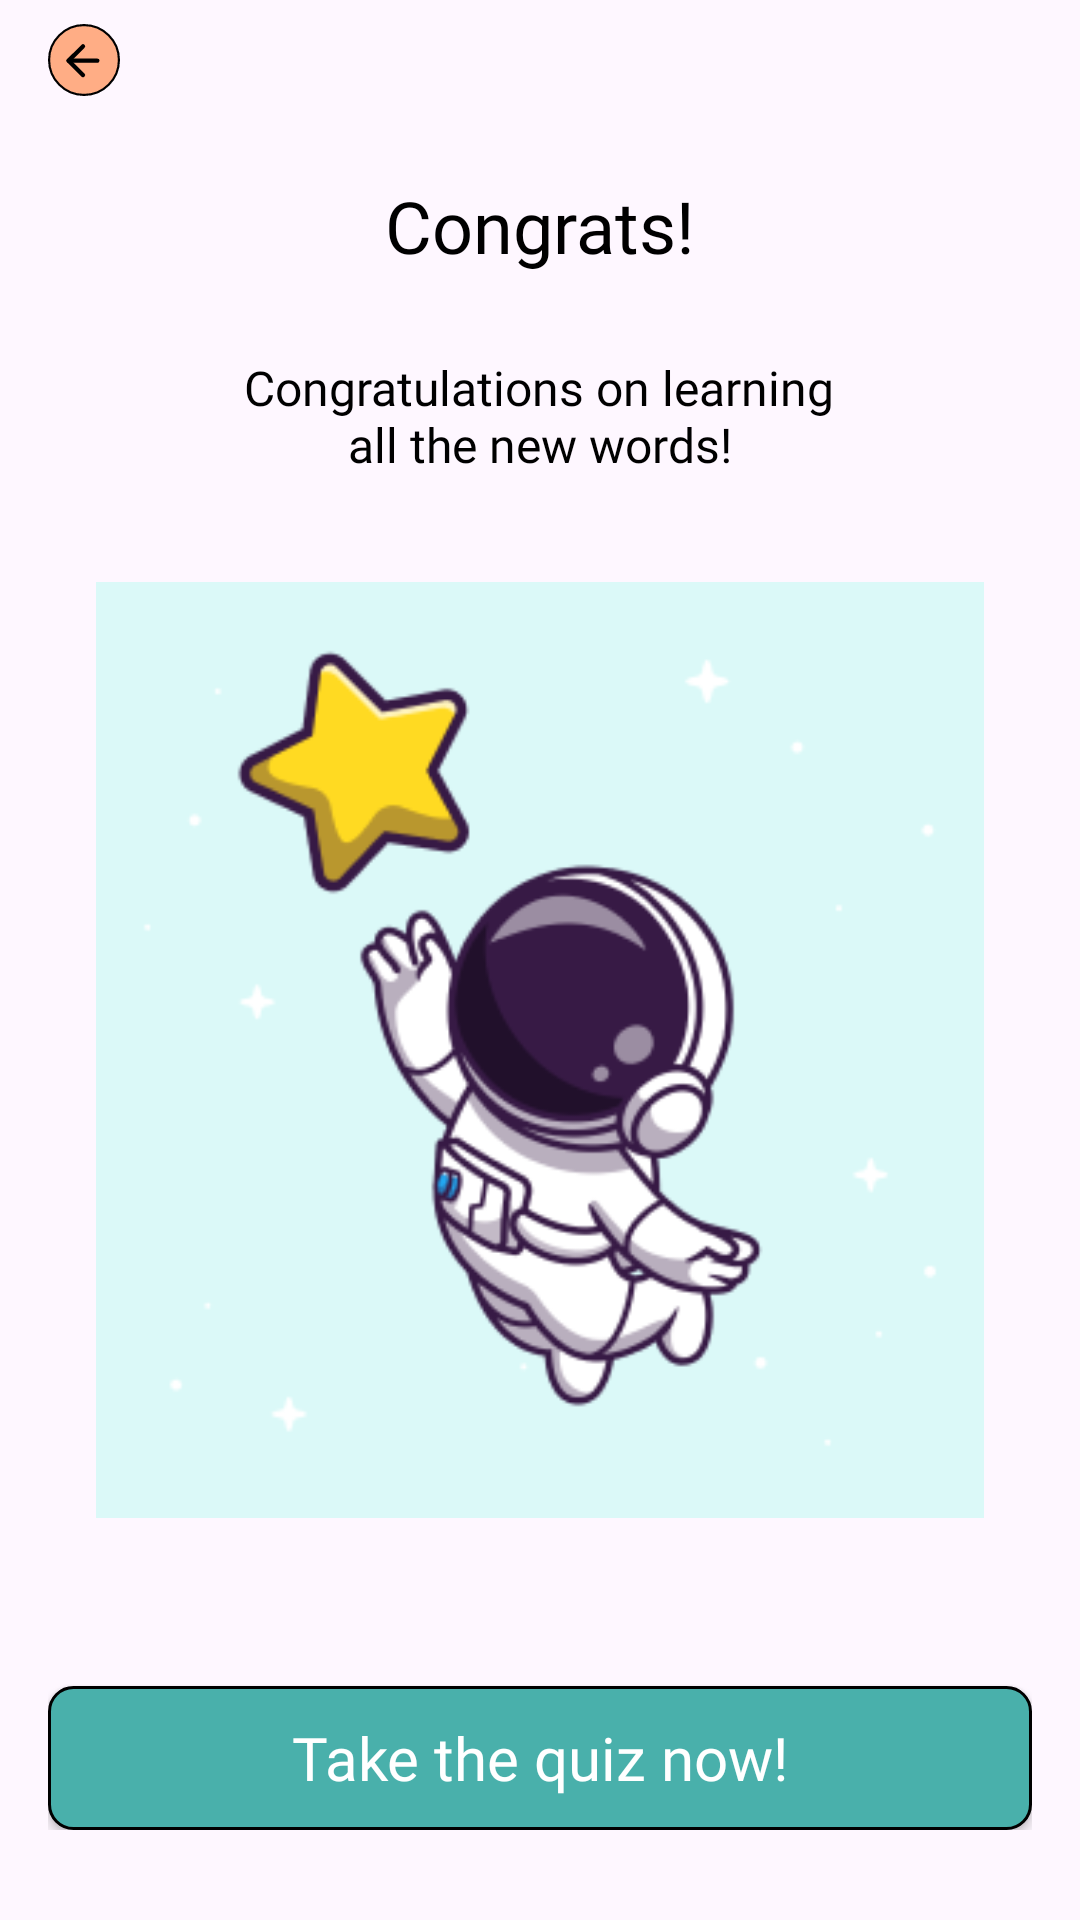

Android layout source for this screen:
<!-- AndroidManifest.xml: application theme Theme.App_english -->
<!-- res/layout/fragment_finish_learning.xml -->
<?xml version="1.0" encoding="utf-8"?>
<ScrollView xmlns:android="http://schemas.android.com/apk/res/android"
    xmlns:tools="http://schemas.android.com/tools"
    android:layout_width="match_parent"
    xmlns:app="http://schemas.android.com/apk/res-auto"
    android:paddingHorizontal="16dp"
    android:paddingVertical="8dp"
    android:layout_height="match_parent"
    tools:context=".feature.fragment.FinishLearningFragment">

    <LinearLayout
        android:orientation="vertical"
        android:layout_width="match_parent"
        android:layout_height="wrap_content">

        <RelativeLayout
            android:layout_width="match_parent"
            android:layout_height="wrap_content"
            tools:ignore="UselessParent">

            <androidx.appcompat.widget.AppCompatImageView
                android:layout_centerVertical="true"
                android:src="@drawable/back"
                android:layout_width="wrap_content"
                android:layout_height="wrap_content"/>
        </RelativeLayout>


        <androidx.appcompat.widget.AppCompatTextView
            android:textSize="24sp"
            android:layout_marginTop="27dp"
            android:fontFamily="@font/opensans_semibold"
            android:textColor="@color/black"
            android:text="@string/congrats"
            android:layout_gravity="center_horizontal"
            android:layout_width="wrap_content"
            android:layout_height="wrap_content"/>

        <androidx.appcompat.widget.AppCompatTextView
            android:textSize="16sp"
            android:textAlignment="center"
            android:layout_marginTop="27dp"
            android:fontFamily="@font/opensans_regular"
            android:textColor="@color/black"
            android:text="@string/congratulations_on_learning_all_the_new_words"
            android:layout_gravity="center_horizontal"
            android:layout_width="wrap_content"
            android:layout_height="wrap_content"/>
        
        <androidx.appcompat.widget.AppCompatImageView
            android:layout_marginTop="35dp"
            android:layout_marginHorizontal="16dp"
            android:background="@color/tinted_ice"
            android:src="@drawable/cute_astronat_04_1"
            android:layout_width="match_parent"
            android:layout_height="wrap_content"/>

        <androidx.appcompat.widget.AppCompatButton
            android:textColor="@color/white"
            android:layout_marginTop="56dp"
            android:background="@drawable/custom_button_take_quiz"
            android:fontFamily="@font/opensans_semibold"
            android:id="@+id/btn_take_quiz"
            android:textSize="20sp"
            android:textAllCaps="false"
            android:text="@string/take_the_quiz_now"
            android:layout_width="match_parent"
            android:layout_height="wrap_content"/>
    </LinearLayout>

</ScrollView>
<!-- resources referenced by this layout -->
<resources>
  <color name="black">#FF000000</color>
  <color name="tinted_ice">#DBF9F8</color>
  <color name="white">#FFFFFFFF</color>
  <!-- drawable back (drawable) -->
  <vector xmlns:android="http://schemas.android.com/apk/res/android"
      android:width="24dp"
      android:height="24dp"
      android:viewportWidth="24"
      android:viewportHeight="24">
    <path
        android:pathData="M12,12m-11.643,0a11.643,11.643 0,1 1,23.286 0a11.643,11.643 0,1 1,-23.286 0"
        android:strokeWidth="0.714286"
        android:fillColor="#FFAD85"
        android:strokeColor="#000000"/>
    <path
        android:pathData="M16.457,12.236H6.857"
        android:strokeLineJoin="round"
        android:strokeWidth="1.42857"
        android:fillColor="#00000000"
        android:strokeColor="#000000"
        android:strokeLineCap="round"/>
    <path
        android:pathData="M11.657,17.029L6.857,12.236L11.657,7.443"
        android:strokeLineJoin="round"
        android:strokeWidth="1.42857"
        android:fillColor="#00000000"
        android:strokeColor="#000000"
        android:strokeLineCap="round"/>
  </vector>
  <!-- drawable custom_button_take_quiz (drawable) -->
  <?xml version="1.0" encoding="utf-8"?>
  <shape xmlns:android="http://schemas.android.com/apk/res/android"
      android:shape="rectangle">
  
      <solid android:color="@color/color_btn_take_quiz"/>
      <corners android:radius="8dp"/>
      <stroke android:width="1dp" android:color="@color/black"/>
  </shape>
  <!-- drawable cute_astronat_04_1: png bitmap (drawable, 30287 bytes) -->
  <string name="congrats">Congrats!</string>
  <string name="congratulations_on_learning_all_the_new_words">Congratulations on learning\nall the new words!</string>
  <string name="take_the_quiz_now">Take the quiz now!</string>
  <style name="Theme.App_english" parent="Base.Theme.App_english" />
  <color name="color_btn_take_quiz">#49B0AB</color>
  <style name="Base.Theme.App_english" parent="Theme.Material3.DayNight.NoActionBar">
          
          
      </style>
</resources>
